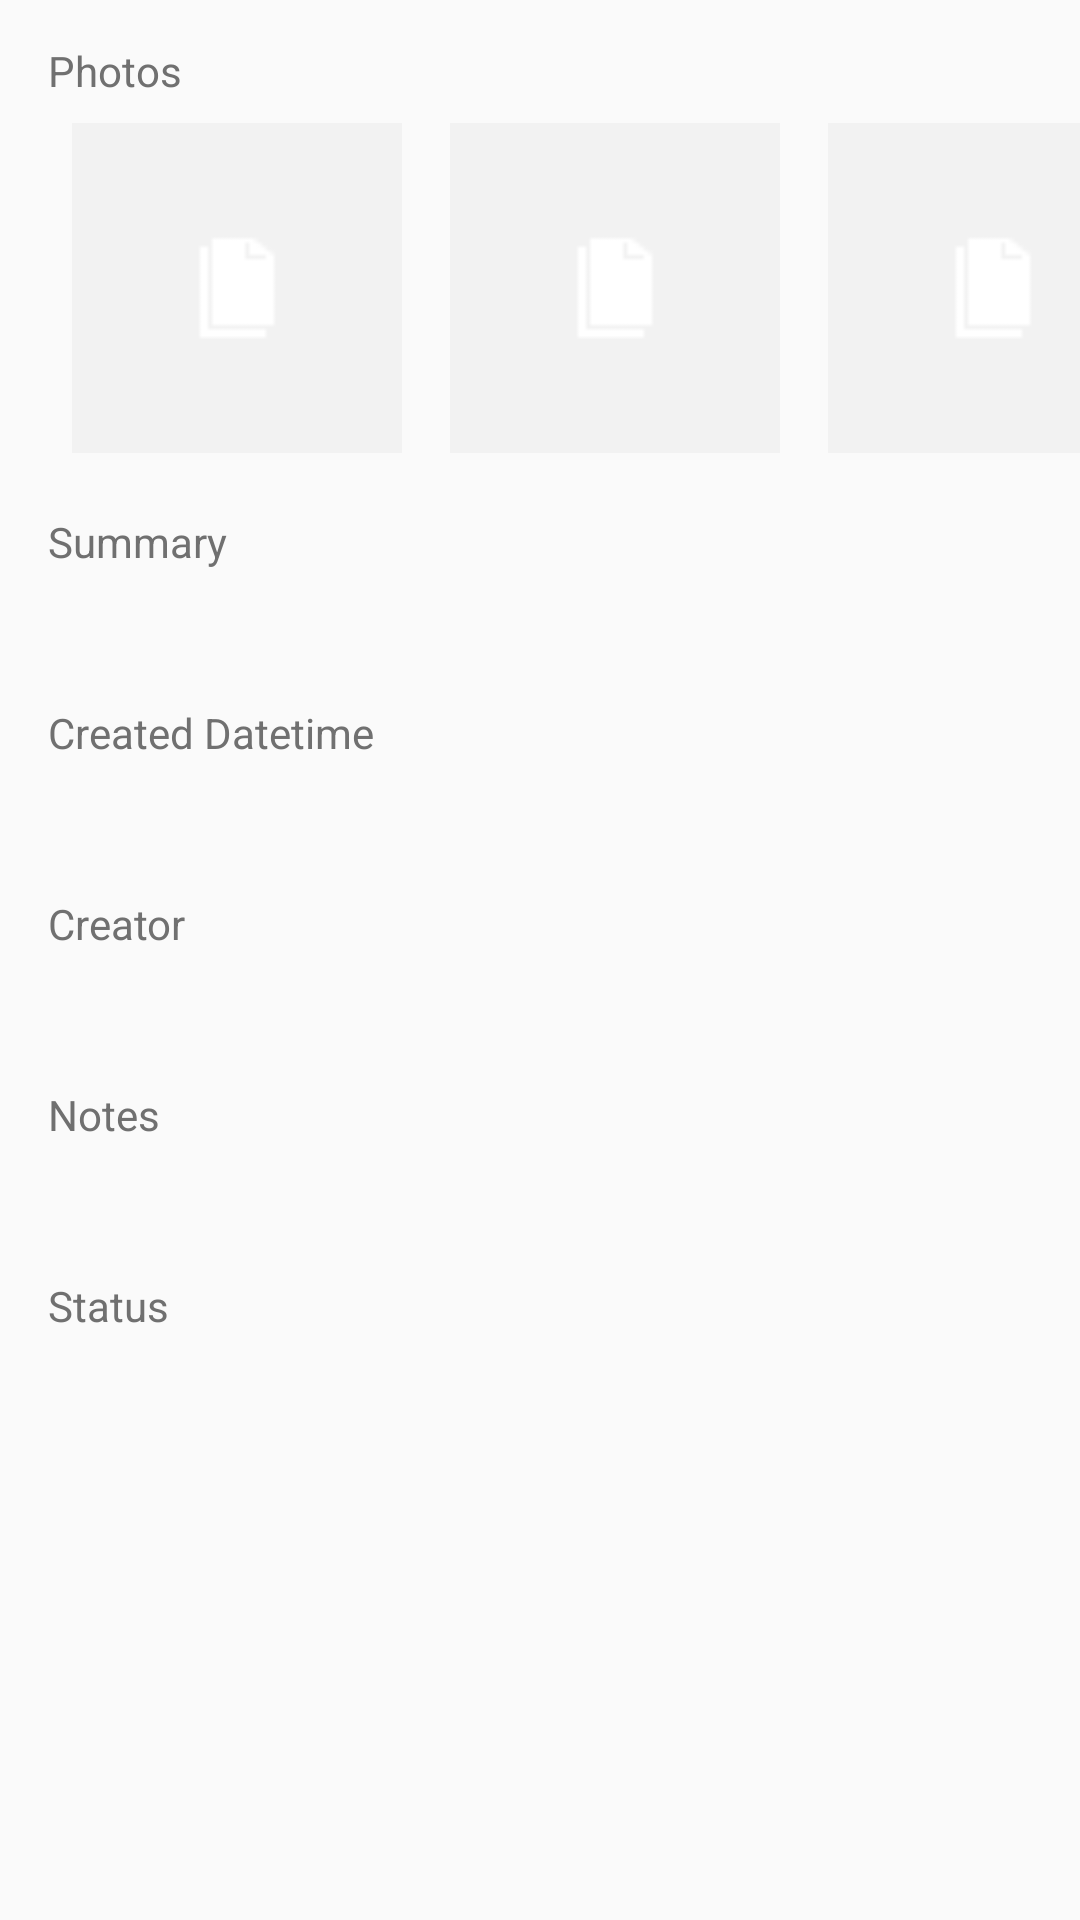

The Android layout XML behind this screen, and the referenced resources:
<!-- AndroidManifest.xml: application theme AppTheme -->
<!-- res/layout/fragment_data.xml -->
<?xml version="1.0" encoding="utf-8"?>
<LinearLayout xmlns:android="http://schemas.android.com/apk/res/android"
    xmlns:card_view="http://schemas.android.com/apk/res-auto"
    xmlns:tools="http://schemas.android.com/tools"
    android:layout_width="match_parent"
    android:layout_height="match_parent"
    tools:context=".RecordDetailDataFragment">

    <ScrollView
        android:layout_width="match_parent"
        android:layout_height="match_parent">

        <LinearLayout
            android:layout_width="match_parent"
            android:layout_height="wrap_content"
            android:layout_marginLeft="16dp"
            android:layout_marginTop="14dp"
            android:orientation="vertical">

            <TextView
                android:layout_width="wrap_content"
                android:layout_height="wrap_content"
                android:text="@string/photos"
                android:textColor="#707070"
                android:textSize="14sp" />

            <LinearLayout
                android:layout_width="match_parent"
                android:layout_height="122dp"
                android:orientation="horizontal">

                <ImageView
                    android:id="@+id/reord_image1"
                    android:layout_width="110dp"
                    android:layout_height="110dp"
                    android:layout_margin="8dp"
                    card_view:srcCompat="@drawable/icon_default" />

                <ImageView
                    android:id="@+id/reord_image2"
                    android:layout_width="110dp"
                    android:layout_height="110dp"
                    android:layout_margin="8dp"
                    card_view:srcCompat="@drawable/icon_default" />

                <ImageView
                    android:id="@+id/reord_image3"
                    android:layout_width="110dp"
                    android:layout_height="110dp"
                    android:layout_margin="8dp"
                    card_view:srcCompat="@drawable/icon_default" />
            </LinearLayout>

            <TextView
                android:layout_width="wrap_content"
                android:layout_height="wrap_content"
                android:layout_marginTop="16dp"
                android:layout_marginBottom="7dp"
                android:text="@string/summary"
                android:textColor="#707070"
                android:textSize="14sp" />

            <TextView
                android:id="@+id/reord_title"
                android:layout_width="match_parent"
                android:layout_height="wrap_content"
                android:text=""
                android:textColor="#000000"
                android:textSize="16sp" />

            <TextView
                android:layout_width="wrap_content"
                android:layout_height="wrap_content"
                android:layout_marginTop="16dp"
                android:layout_marginBottom="7dp"
                android:text="@string/createDateTime"
                android:textColor="#707070"
                android:textSize="14sp" />

            <TextView
                android:id="@+id/reord_create_time"
                android:layout_width="match_parent"
                android:layout_height="wrap_content"
                android:text=""
                android:textColor="#000000"
                android:textSize="16sp" />

            <TextView
                android:layout_width="wrap_content"
                android:layout_height="wrap_content"
                android:layout_marginTop="16dp"
                android:layout_marginBottom="7dp"
                android:text="@string/creator"
                android:textColor="#707070"
                android:textSize="14sp" />

            <TextView
                android:id="@+id/reord_creater"
                android:layout_width="match_parent"
                android:layout_height="wrap_content"
                android:text=""
                android:textColor="#000000"
                android:textSize="16sp" />

            <TextView
                android:layout_width="wrap_content"
                android:layout_height="wrap_content"
                android:layout_marginTop="16dp"
                android:layout_marginBottom="7dp"
                android:text="@string/notes"
                android:textColor="#707070"
                android:textSize="14sp" />

            <TextView
                android:id="@+id/reord_notes"
                android:layout_width="match_parent"
                android:layout_height="wrap_content"
                android:text=""
                android:textColor="#000000"
                android:textSize="16sp" />

            <TextView
                android:layout_width="wrap_content"
                android:layout_height="wrap_content"
                android:layout_marginTop="16dp"
                android:layout_marginBottom="7dp"
                android:text="@string/status"
                android:textColor="#707070"
                android:textSize="14sp" />

            <TextView
                android:id="@+id/reord_status"
                android:layout_width="match_parent"
                android:layout_height="wrap_content"
                android:layout_marginBottom="32dp"
                android:text=""
                android:textColor="#000000"
                android:textSize="16sp" />
        </LinearLayout>
    </ScrollView>

</LinearLayout>
<!-- resources referenced by this layout -->
<resources>
  <!-- drawable icon_default: png bitmap (drawable, 813 bytes) -->
  <string name="createDateTime">Created Datetime</string>
  <string name="creator">Creator</string>
  <string name="notes">Notes</string>
  <string name="photos">Photos</string>
  <string name="status">Status</string>
  <string name="summary">Summary</string>
  <style name="AppTheme" parent="Theme.AppCompat.Light.DarkActionBar">
          
          <item name="colorPrimary">@color/colorPrimary</item>
          <item name="colorPrimaryDark">@color/colorPrimaryDark</item>
          <item name="colorAccent">@color/colorAccent</item>
          <item name="android:actionBarStyle">@style/AppActionBarStyle</item>
      </style>
  <color name="colorPrimary">#346cdb</color>
  <color name="colorPrimaryDark">#114090</color>
  <color name="colorAccent">#346cdb</color>
  <style name="AppActionBarStyle" parent="Widget.AppCompat.TextView.SpinnerItem">
          <item name="android:textSize">25sp</item>
          <item name="android:layout_gravity">center</item>
      </style>
</resources>
